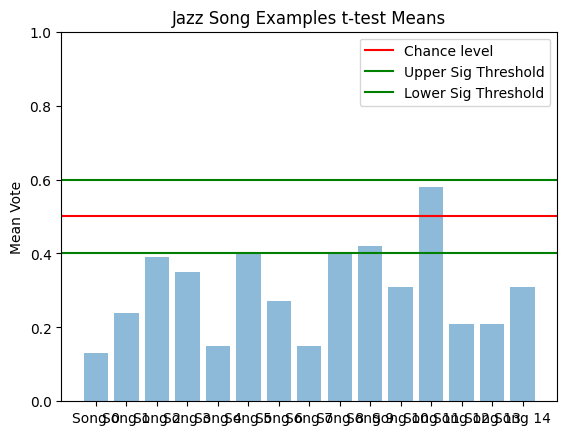

The matplotlib source for this figure:
import matplotlib.pyplot as plt; plt.rcdefaults()
import numpy as np
import matplotlib.pyplot as plt

objects = ('Song 0', 'Song 1', 'Song 2', 'Song 3', 'Song 4', 'Song 5','Song 6', 'Song 7', 'Song 8', 'Song 9', 'Song 10', 'Song 11', 'Song 12', 'Song 13', 'Song 14')
y_pos = np.arange(len(objects))
performance = [0.13,0.24,0.39,0.35,0.15,0.40,0.27,0.15,0.40,0.42,0.31,0.58,0.21,0.21,0.31]

plt.bar(y_pos, performance, align='center', alpha=0.5)
plt.xticks(y_pos, objects)
plt.ylim([0,1])
chance = plt.axhline(y=0.5,color='r',linestyle='-')
up = plt.axhline(y=0.6,color='g',linestyle='-')
low = plt.axhline(y=0.4,color='g',linestyle='-')

plt.legend((chance,up,low),('Chance level','Upper Sig Threshold','Lower Sig Threshold'))

plt.ylabel('Mean Vote')
plt.title('Jazz Song Examples t-test Means')

plt.show()
